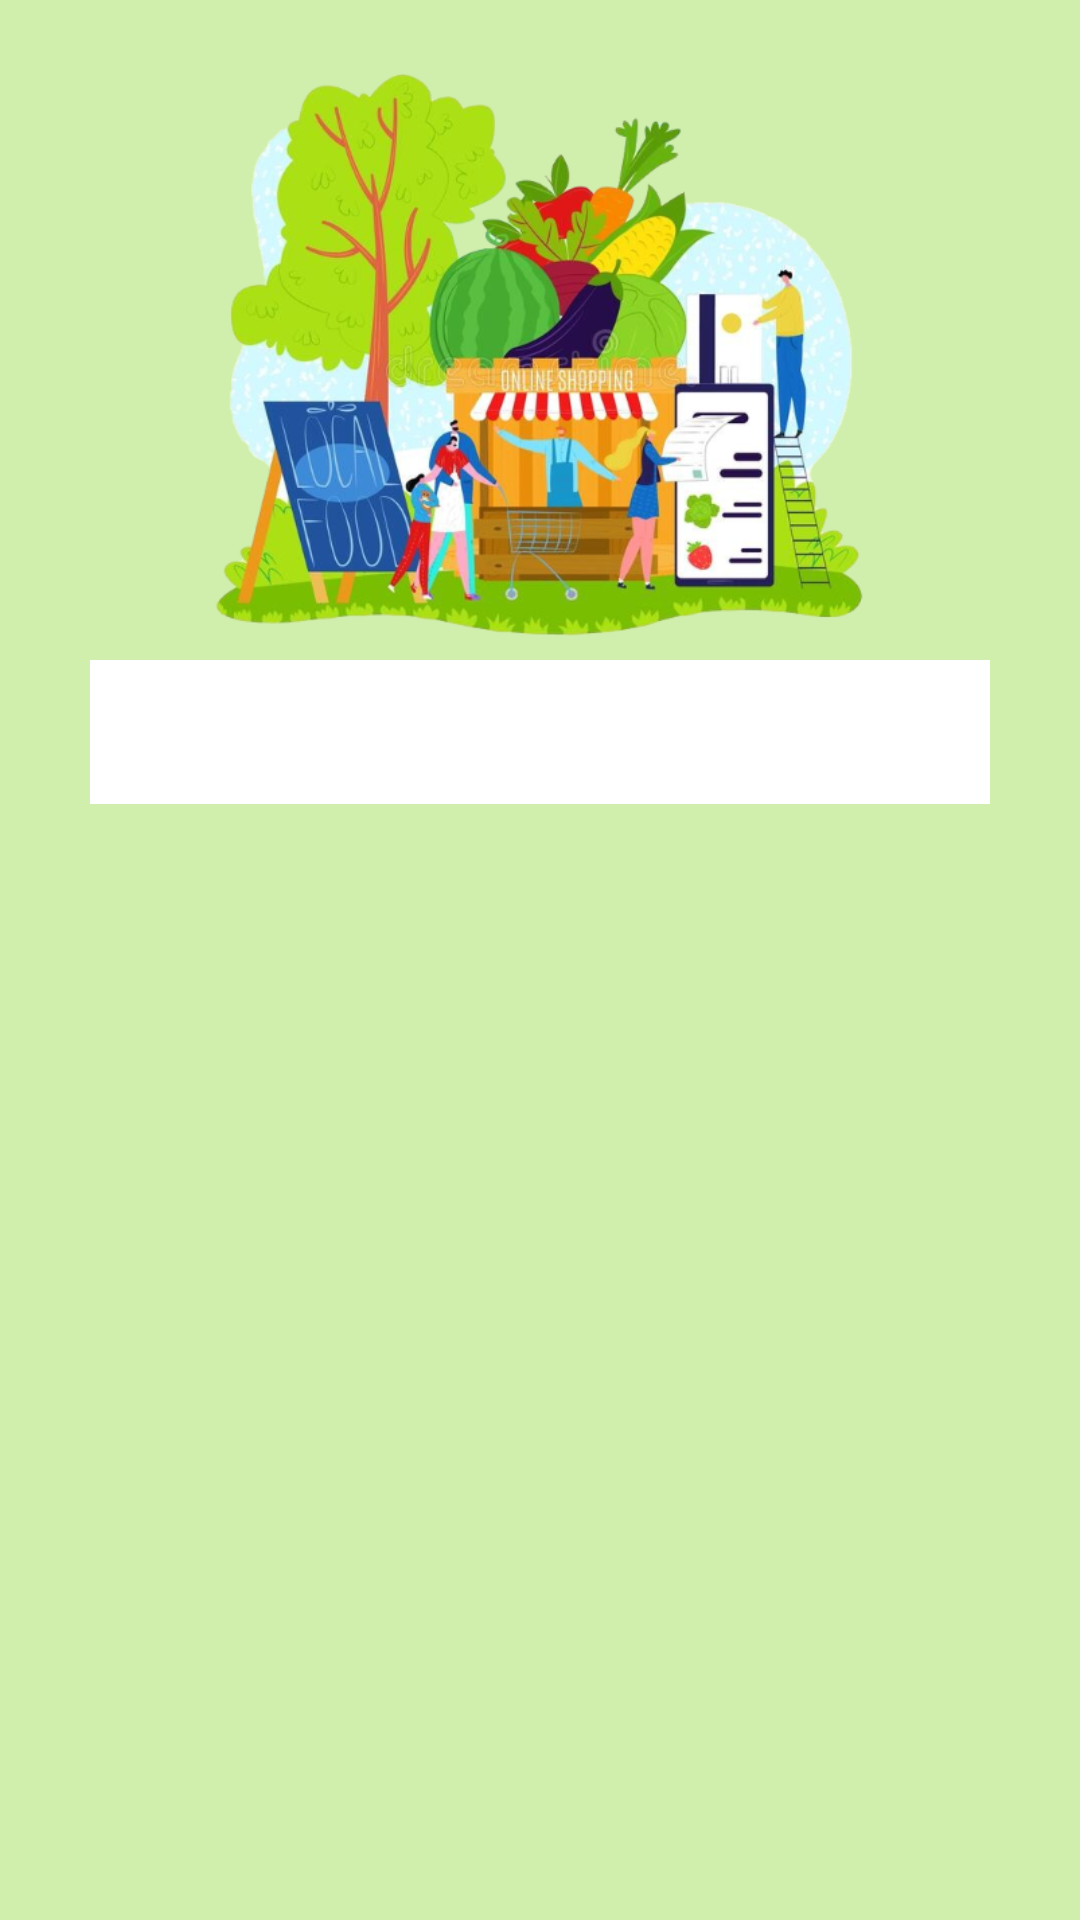

Layout XML and referenced resources for this Android screen:
<!-- AndroidManifest.xml: application theme Theme.GroceryOrganicApp -->
<!-- res/layout/activity_login_regi.xml -->
<?xml version="1.0" encoding="utf-8"?>
<LinearLayout xmlns:android="http://schemas.android.com/apk/res/android"
    xmlns:app="http://schemas.android.com/apk/res-auto"
    xmlns:tools="http://schemas.android.com/tools"
    android:layout_width="match_parent"
    android:layout_height="match_parent"
    android:orientation="vertical"
    android:background="#D0EFAC"
    tools:context=".activities.LoginRegiActivity">

    <ImageView
        android:id="@+id/imageView"
        android:layout_width="match_parent"
        android:layout_height="200dp"
        android:layout_marginTop="20dp"
        app:srcCompat="@drawable/onlineshoping_a" />
    <LinearLayout
        android:id="@+id/innerCon"
        android:layout_width="300dp"
        android:layout_height="500dp"

        android:layout_gravity="center_horizontal"
        android:orientation="vertical"

     >

        <com.google.android.material.tabs.TabLayout
            android:id="@+id/tablayout"
            android:layout_width="match_parent"
            android:layout_height="wrap_content"

            android:orientation="horizontal">


        </com.google.android.material.tabs.TabLayout>

        <androidx.viewpager.widget.ViewPager
            android:id="@+id/viewpager"
            android:layout_width="match_parent"
            android:layout_height="match_parent"

            />
    </LinearLayout>

</LinearLayout>
<!-- resources referenced by this layout -->
<resources>
  <!-- drawable onlineshoping_a: png bitmap (drawable, 336471 bytes) -->
  <style name="Theme.GroceryOrganicApp" parent="Theme.MaterialComponents.DayNight.NoActionBar">
          
          <item name="colorPrimary">@color/appColor</item>
          <item name="colorPrimaryVariant">#078E0D</item>
          <item name="colorOnPrimary">@color/white</item>
          
          <item name="colorSecondary">@color/teal_200</item>
          <item name="colorSecondaryVariant">@color/teal_700</item>
          <item name="colorOnSecondary">@color/black</item>
          
          <item name="android:statusBarColor" tools:targetApi="l">?attr/colorPrimaryVariant</item>
          
      </style>
  <color name="appColor">#74DF78</color>
  <color name="white">#FFFFFF</color>
  <color name="teal_200">#FF03DAC5</color>
  <color name="teal_700">#FF018786</color>
  <color name="black">#000000</color>
</resources>
